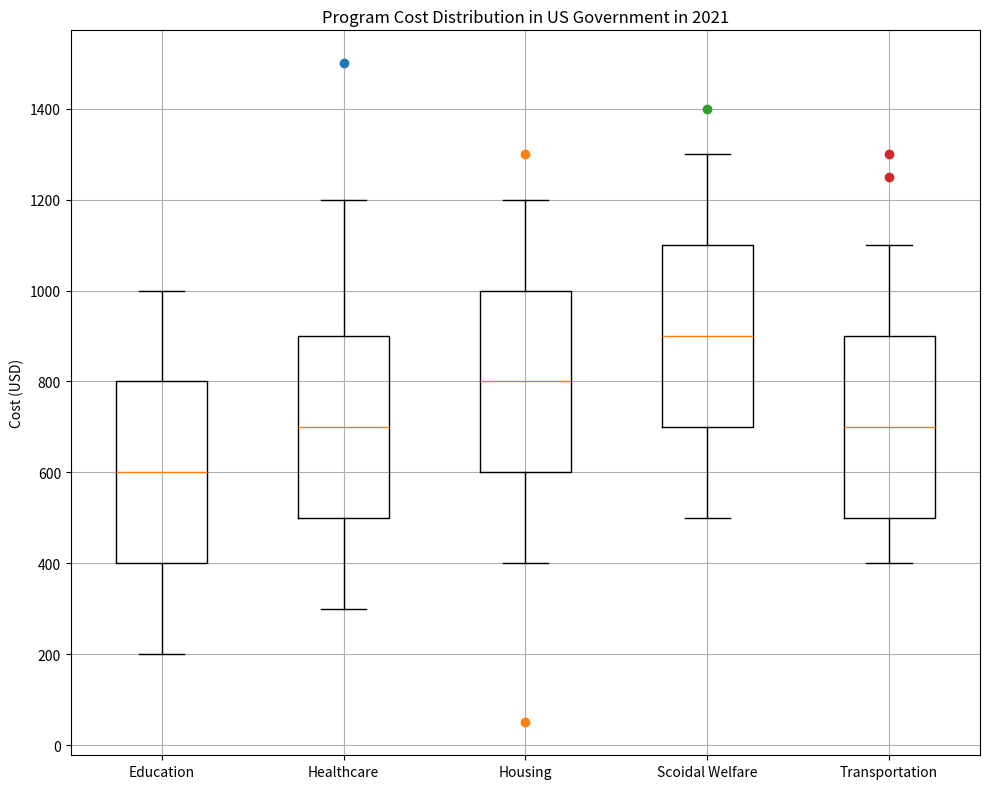

This chart was generated by the following Python code: (Note: this script raises an exception after producing the figure.)

import matplotlib.pyplot as plt
import numpy as np

data = [[200,400,600,800,1000],
        [300,500,700,900,1200],[400,600,800,1000,1200],
        [500,700,900,1100,1300],[400,500,700,900,1100]]
outliers = [[],[1500],[50,1300],[1400],[1250,1300]]
line_labels = ['Education', 'Healthcare', 'Housing', 'Scoidal Welfare', 'Transportation']

fig = plt.figure(figsize=(10, 8))
ax = fig.add_subplot(111)

ax.set_title("Program Cost Distribution in US Government in 2021")
ax.set_xticklabels(line_labels)
ax.set_ylabel("Cost (USD)")
ax.boxplot(data, whis=1.5)

for i, outlier in enumerate(outliers):
    if len(outlier) > 0:
        ax.plot(np.repeat(i+1, len(outlier)), outlier, "o")

ax.grid(True)
plt.tight_layout()
plt.savefig("/cpfs01/user/yehancheng/workspace/datasets/SimChartV2/demo/box/png/29_202312251608.png")
plt.clf()
